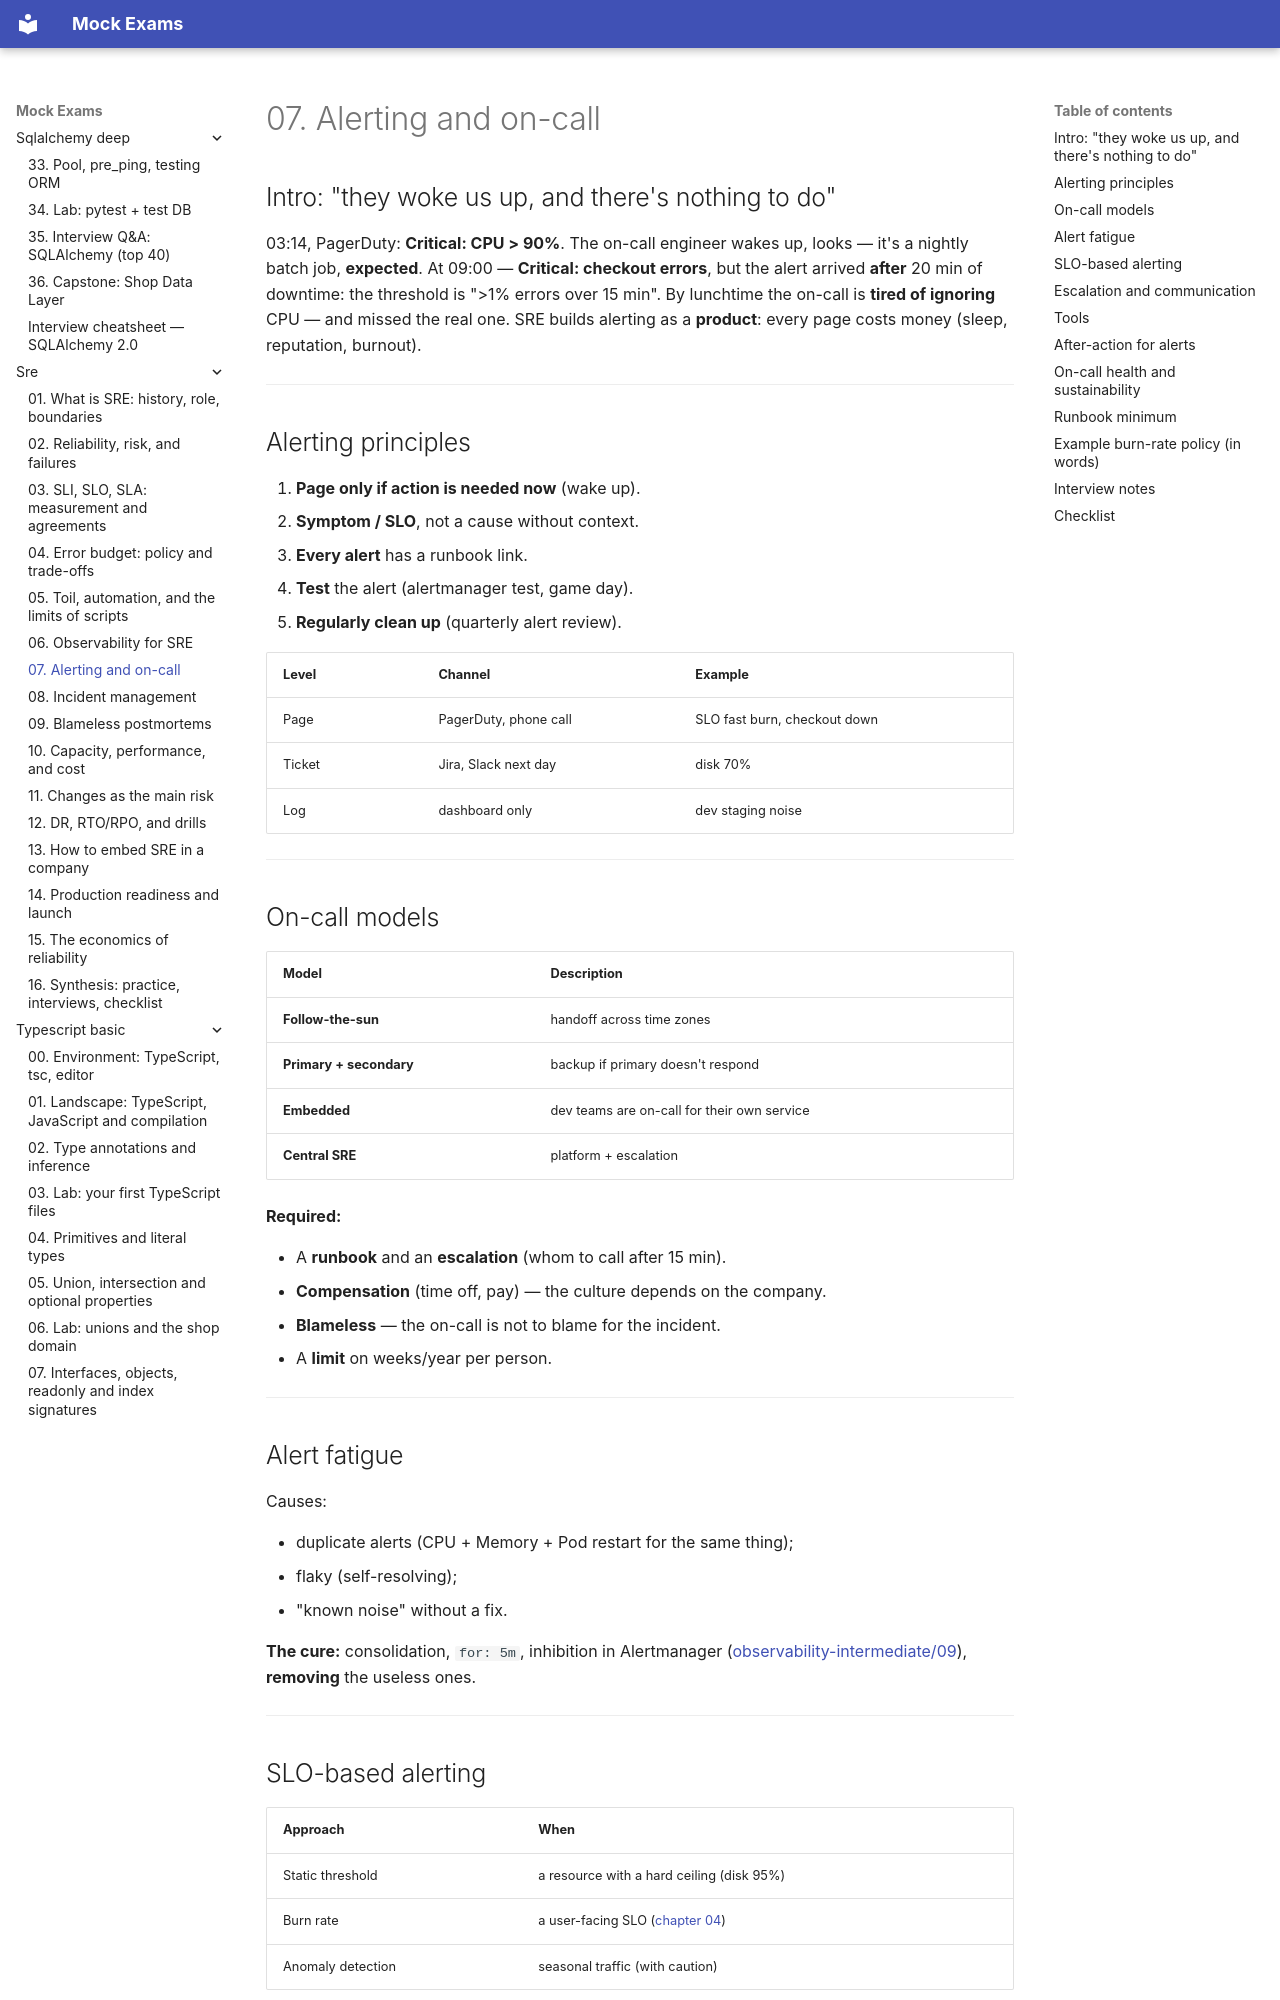

repository: FedorArbuzov/mock-exams · page: sre/07-alerting-on-call/index.html · generator: mkdocs

# 07. Alerting and on-call

## Intro: "they woke us up, and there's nothing to do"

03:14, PagerDuty: **Critical: CPU > 90%**. The on-call engineer wakes up, looks — it's a nightly batch job, **expected**. At 09:00 — **Critical: checkout errors**, but the alert arrived **after** 20 min of downtime: the threshold is ">1% errors over 15 min". By lunchtime the on-call is **tired of ignoring** CPU — and missed the real one. SRE builds alerting as a **product**: every page costs money (sleep, reputation, burnout).

---

## Alerting principles

1. **Page only if action is needed now** (wake up).
2. **Symptom / SLO**, not a cause without context.
3. **Every alert** has a runbook link.
4. **Test** the alert (alertmanager test, game day).
5. **Regularly clean up** (quarterly alert review).

| Level | Channel | Example |
|---------|-------|--------|
| Page | PagerDuty, phone call | SLO fast burn, checkout down |
| Ticket | Jira, Slack next day | disk 70% |
| Log | dashboard only | dev staging noise |

---

## On-call models

| Model | Description |
|--------|----------|
| **Follow-the-sun** | handoff across time zones |
| **Primary + secondary** | backup if primary doesn't respond |
| **Embedded** | dev teams are on-call for their own service |
| **Central SRE** | platform + escalation |

**Required:**

- A **runbook** and an **escalation** (whom to call after 15 min).
- **Compensation** (time off, pay) — the culture depends on the company.
- **Blameless** — the on-call is not to blame for the incident.
- A **limit** on weeks/year per person.

---
